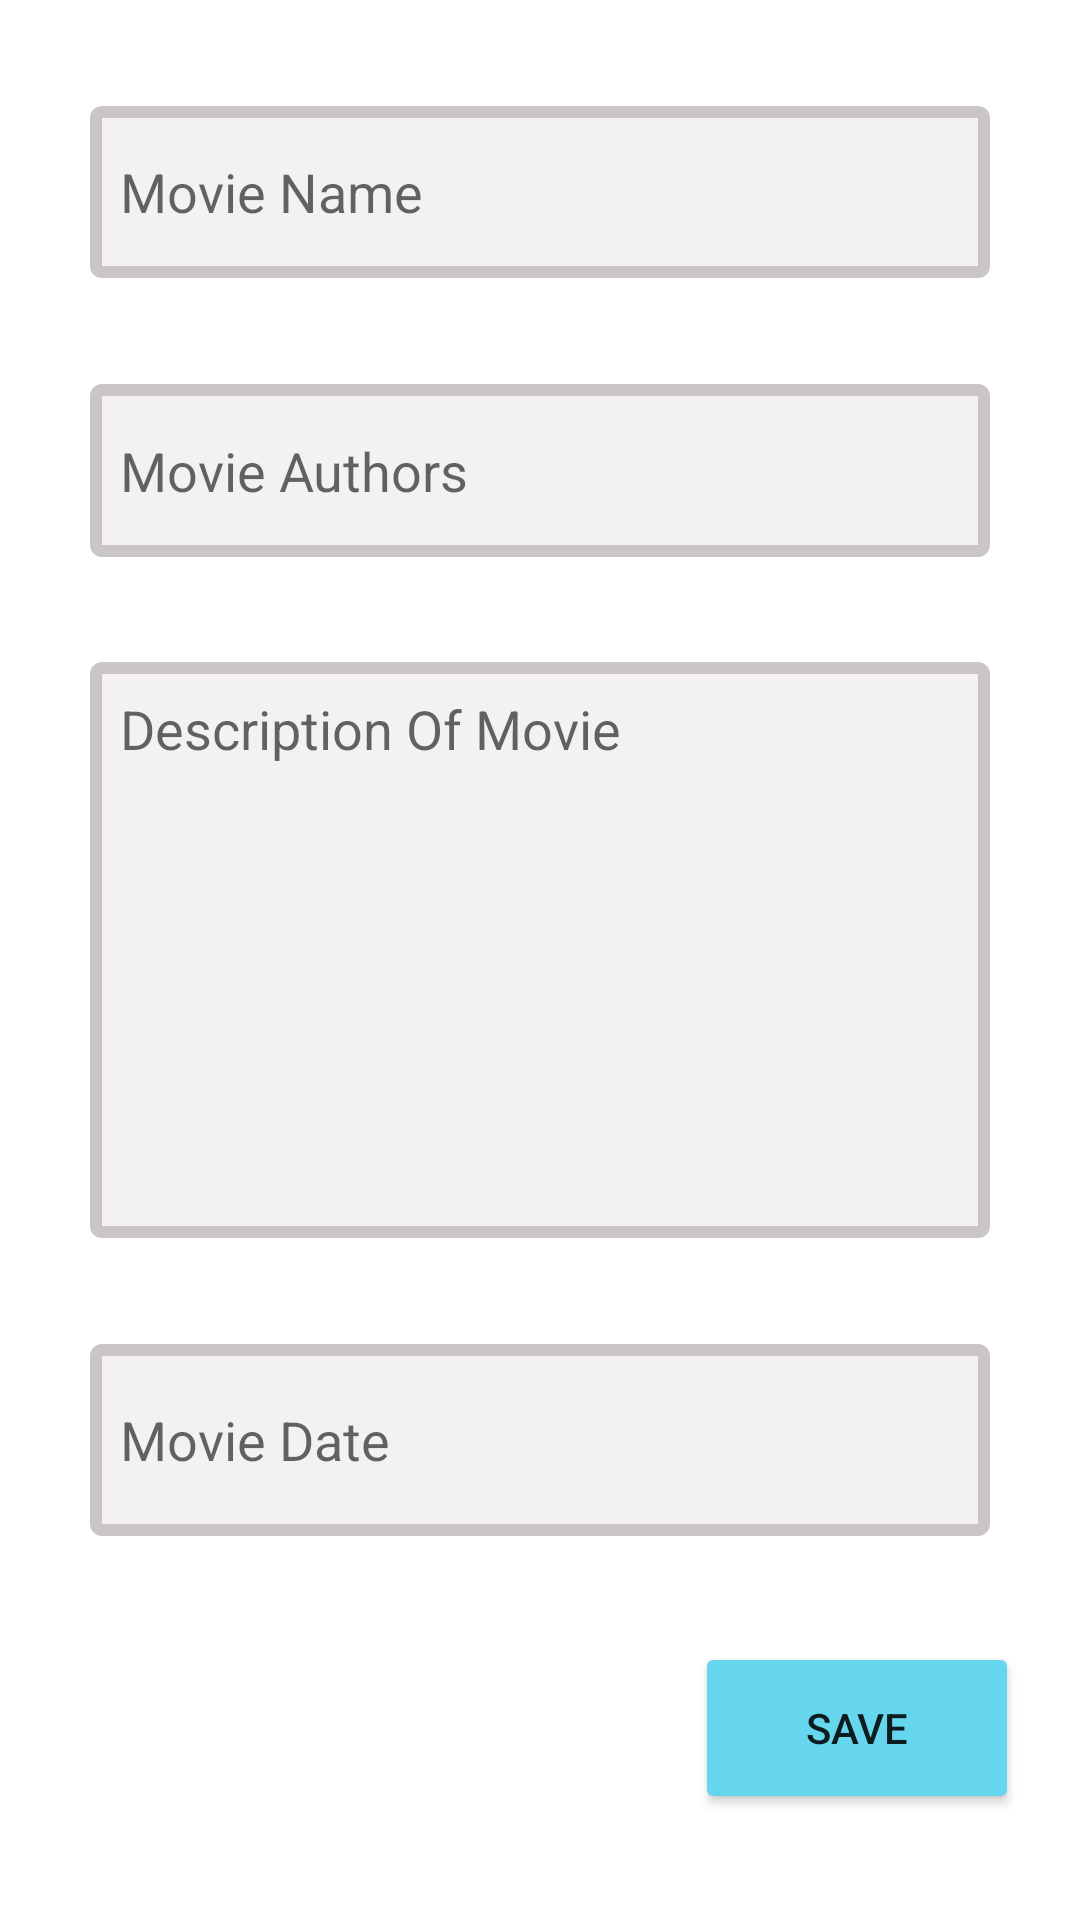

Write the Android layout XML for this screen, with the resource values it uses.
<!-- AndroidManifest.xml: application theme Theme.MoviesApp -->
<!-- res/layout/activity_edit.xml -->
<?xml version="1.0" encoding="utf-8"?>
<androidx.constraintlayout.widget.ConstraintLayout xmlns:android="http://schemas.android.com/apk/res/android"
    xmlns:app="http://schemas.android.com/apk/res-auto"
    xmlns:tools="http://schemas.android.com/tools"
    android:layout_width="match_parent"
    android:layout_height="match_parent"
    tools:context=".Edit">

    <EditText
        android:id="@+id/edt_movies_name"
        style="@style/edt_style"
        android:layout_width="match_parent"
        android:layout_height="0dp"
        android:layout_marginLeft="30dp"
        android:layout_marginRight="30dp"
        android:hint="@string/movie_name"
        android:inputType="text"
        android:padding="10dp"
        app:layout_constraintBottom_toTopOf="@id/edt_authors_movie"
        app:layout_constraintHeight_percent="0.09"
        app:layout_constraintLeft_toLeftOf="parent"
        app:layout_constraintRight_toRightOf="parent"
        app:layout_constraintTop_toTopOf="parent"
        app:layout_constraintVertical_weight="1"
        tools:ignore="Autofill" />

    <EditText
        android:id="@+id/edt_authors_movie"
        style="@style/edt_style"
        android:layout_width="match_parent"
        android:layout_height="0dp"
        android:layout_marginLeft="30dp"
        android:layout_marginRight="30dp"
        android:hint="@string/movie_authors"
        android:padding="10dp"
        app:layout_constraintBottom_toTopOf="@id/edt_about_movies"
        app:layout_constraintHeight_percent="0.09"
        app:layout_constraintLeft_toLeftOf="parent"
        app:layout_constraintRight_toRightOf="parent"
        app:layout_constraintTop_toBottomOf="@id/edt_movies_name"
        tools:ignore="Autofill,TextFields" />

    <EditText
        android:id="@+id/edt_about_movies"
        style="@style/edt_style"
        android:layout_width="match_parent"
        android:layout_height="0dp"
        android:layout_marginLeft="30dp"
        android:layout_marginRight="30dp"
        android:gravity="start"
        android:hint="@string/about_movies"
        android:importantForAutofill="no"
        android:padding="10dp"
        app:layout_constraintBottom_toTopOf="@id/edt_movie_date"
        app:layout_constraintHeight_percent="0.3"
        app:layout_constraintLeft_toLeftOf="parent"
        app:layout_constraintRight_toLeftOf="parent"
        app:layout_constraintTop_toBottomOf="@id/edt_authors_movie"
        app:layout_constraintVertical_weight="1"
        tools:ignore="TextFields" />

    <EditText
        android:id="@+id/edt_movie_date"
        style="@style/edt_style"
        android:layout_width="match_parent"
        android:layout_height="0dp"
        android:layout_marginLeft="30dp"
        android:layout_marginRight="30dp"
        android:hint="@string/movie_date"
        android:importantForAutofill="no"
        android:padding="10dp"
        app:layout_constraintBottom_toTopOf="@id/btn_edit"
        app:layout_constraintHeight_percent="0.1"
        app:layout_constraintLeft_toLeftOf="parent"
        app:layout_constraintRight_toLeftOf="parent"
        app:layout_constraintTop_toBottomOf="@id/edt_about_movies"
        tools:ignore="TextFields" />

    <Button
        android:id="@+id/btn_edit"
        android:layout_width="0dp"
        android:layout_height="0dp"
        android:layout_marginStart="150dp"
        android:backgroundTint="@color/blue"
        android:text="@string/save"
        android:textAllCaps="true"
        app:layout_constraintBottom_toBottomOf="parent"
        app:layout_constraintHeight_percent="0.09"
        app:layout_constraintHorizontal_bias="0.8"
        app:layout_constraintLeft_toLeftOf="parent"
        app:layout_constraintRight_toRightOf="parent"
        app:layout_constraintTop_toBottomOf="@id/edt_movie_date"
        app:layout_constraintWidth_percent="0.3" />

</androidx.constraintlayout.widget.ConstraintLayout>
<!-- resources referenced by this layout -->
<resources>
  <color name="blue">#FF66D6EF</color>
  <string name="about_movies">Description Of Movie</string>
  <string name="movie_authors">Movie Authors</string>
  <string name="movie_date">Movie Date</string>
  <string name="movie_name">Movie Name</string>
  <string name="save">Save</string>
  <style name="edt_style">
          <item name="android:background">@drawable/edt_fon</item>
      </style>
  <style name="Theme.MoviesApp" parent="Theme.MaterialComponents.DayNight.DarkActionBar">
          <item name="colorPrimary">@color/purple_500</item>
          <item name="colorPrimaryVariant">@color/purple_700</item>
          <item name="colorOnPrimary">@color/white</item>
          <item name="colorSecondary">@color/teal_200</item>
          <item name="colorSecondaryVariant">@color/teal_700</item>
          <item name="colorOnSecondary">@color/black</item>
          <item name="android:statusBarColor" tools:targetApi="l">?attr/colorPrimaryVariant</item>
      </style>
  <!-- drawable edt_fon (drawable) -->
  <?xml version="1.0" encoding="utf-8"?>
  <selector xmlns:android="http://schemas.android.com/apk/res/android">
      <item>
          <shape android:shape="rectangle">
              <corners android:radius="2dp"/>
              <stroke android:width="4dp" android:color="@color/white01"/>
              <solid android:color="@color/white1"/>
          </shape>
      </item>
  </selector>
  <color name="purple_500">#FF6200EE</color>
  <color name="purple_700">#FF3700B3</color>
  <color name="white">#FFFFFFFF</color>
  <color name="teal_200">#FF03DAC5</color>
  <color name="teal_700">#FF018786</color>
  <color name="black">#FF000000</color>
  <color name="white01">#FFCAC6C6</color>
  <color name="white1">#FFF4F1F1</color>
</resources>
